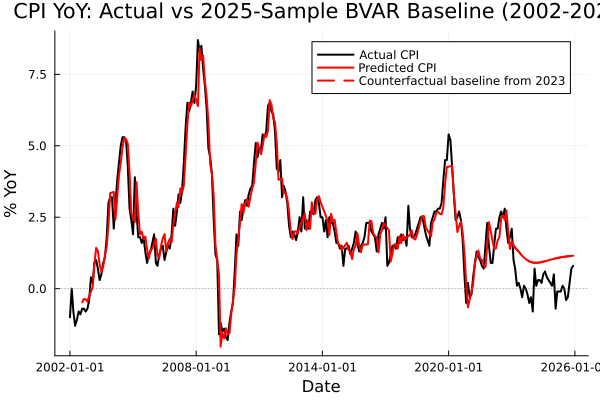

Values plotted in this chart, from the file beside it:
date, cpi_actual, cpi_predicted
2002-01-01, -1.0, 
2002-02-01, 0.0, 
2002-03-01, -0.8, 
2002-04-01, -1.3, 
2002-05-01, -1.1, 
2002-06-01, -0.8, 
2002-07-01, -0.9, 
2002-08-01, -0.7, -0.4751
2002-09-01, -0.7, -0.3598
2002-10-01, -0.8, -0.3707
2002-11-01, -0.7, -0.4553
2002-12-01, -0.4, -0.2555
2003-01-01, 0.4, 
2003-02-01, 0.2, 0.06094
2003-03-01, 0.9, 0.8565
2003-04-01, 1.0, 1.427
2003-05-01, 0.7, 1.317
2003-06-01, 0.3, 0.8483
2003-07-01, 0.5, 0.5867
2003-08-01, 0.9, 0.7593
2003-09-01, 1.1, 1.182
2003-10-01, 1.8, 1.463
2003-11-01, 3.0, 2.259
2003-12-01, 3.2, 3.346
2004-01-01, 3.2, 
2004-02-01, 2.1, 3.385
2004-03-01, 3.0, 2.417
2004-04-01, 3.8, 3.204
2004-05-01, 4.4, 3.966
2004-06-01, 5.0, 4.397
2004-07-01, 5.3, 4.94
2004-08-01, 5.3, 5.263
2004-09-01, 5.2, 5.227
2004-10-01, 4.3, 5.078
2004-11-01, 2.8, 4.065
2004-12-01, 2.4, 2.643
2005-01-01, 1.9, 
2005-02-01, 3.9, 2.329
2005-03-01, 2.7, 3.728
2005-04-01, 1.8, 2.662
2005-05-01, 1.8, 1.897
2005-06-01, 1.6, 1.993
2005-07-01, 1.8, 1.744
2005-08-01, 1.3, 1.823
2005-09-01, 0.9, 1.385
2005-10-01, 1.2, 1.048
2005-11-01, 1.3, 1.366
2005-12-01, 1.6, 1.398
2006-01-01, 1.9, 
2006-02-01, 0.9, 1.751
2006-03-01, 0.8, 1.162
2006-04-01, 1.2, 1.069
2006-05-01, 1.4, 1.501
2006-06-01, 1.5, 1.764
2006-07-01, 1.0, 1.909
2006-08-01, 1.3, 1.294
2006-09-01, 1.5, 1.602
2006-10-01, 1.4, 1.744
2006-11-01, 1.9, 1.62
2006-12-01, 2.8, 2.258
... 228 more rows
